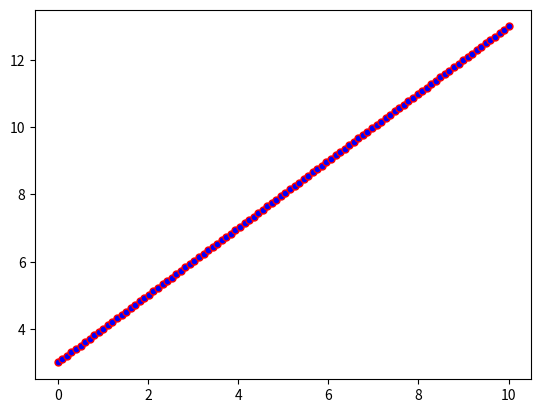
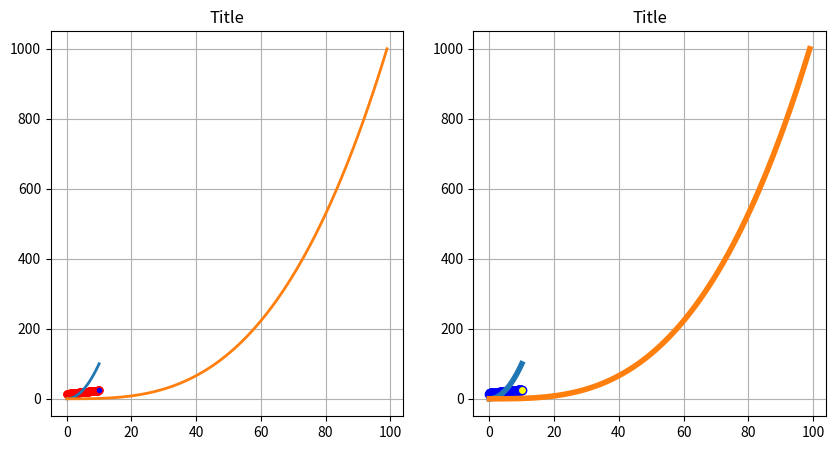

These figures' Python source, in order:
print("Hello World!This is Atif , continuing to learn python.")










from matplotlib import pyplot as plt
import numpy as np


x = np.linspace(0 , 10 , 100)


fig , axes = plt.subplots(dpi = 100)


axes.plot(x , x + 3 , color = 'red' , marker = 'o' , markersize = '5' , markerfacecolor = 'blue')

plt.show()











fig , axes = plt.subplots(1 , 2  ,  figsize = (10 , 5))

axes[0].plot(x , x + 14 , color = 'red' , marker = 'o' , markersize = '5' ,  markerfacecolor = 'blue')

axes[1].plot(x , x + 15 , color = 'blue' , marker = 'o' , markersize = '6' , markerfacecolor = 'yellow')

axes[0].plot(x , x ** 2 , x ** 3 , lw = '2')
axes[0].set_title('Title')
axes[0].grid(True)

axes[1].plot(x , x ** 2 , x ** 3 , lw = '4')
axes[1].set_title('Title')
axes[1].grid(True)

plt.show()
